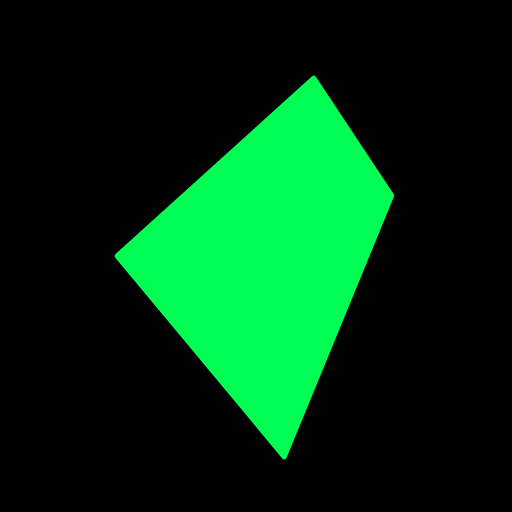
t = 0.00 s
t = 1.00 s: frame unchanged from t = 0.00 s, image omitted
t = 1.25 s: frame unchanged from t = 0.00 s, image omitted
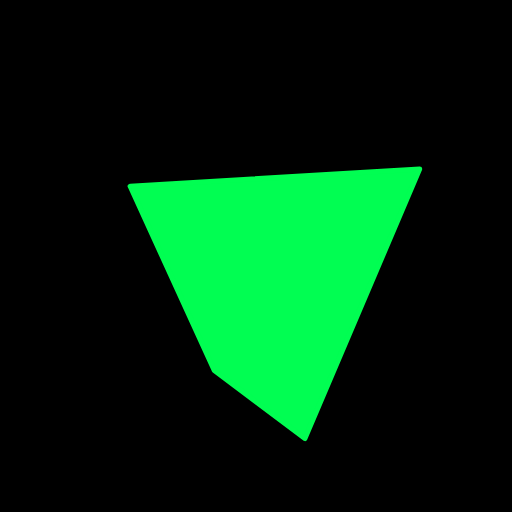
t = 2.00 s
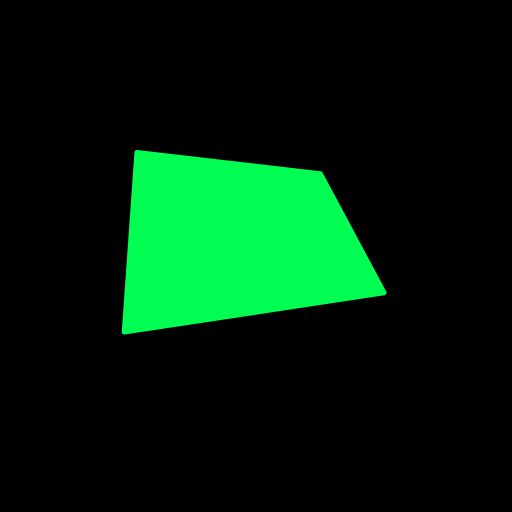
t = 2.75 s
t = 3.25 s: frame unchanged from t = 0.00 s, image omitted

The animated SVG that drew these frames (rendered in a browser with its animation timeline set to each time). Animation: 1 SMIL element (animate=1); one cycle of 4.00 s, repeats indefinitely.

<?xml version="1.0"  encoding="iso-8859-1" standalone="no" ?>
<!DOCTYPE svg PUBLIC "-//W3C//DTD SVG 1.1//EN"
  "http://www.w3.org/Graphics/SVG/1.1/DTD/svg11.dtd">
<svg viewBox="0 0 1000 1000"
  xmlns="http://www.w3.org/2000/svg" version="1.1"
  xmlns:xlink="http://www.w3.org/1999/xlink"
  xml:lang="de">

<rect x="-500" y="-500" width="2000" height="2000" fill="black" />

<path d="M612.79 152.86L764.93 382.05L555.11 892.15L229 500Z"
  fill="rgb(1,254,82)"
  stroke="rgb(1,254,82)"
  stroke-width="10"
  stroke-linejoin="round">

<animate attributeName="d"
values="M612.79 152.86L764.93 382.05L555.11 892.15L229 500Z;
M254.23 363.77L819.63 330.05L595.5 856.43L418.6 723.65Z;
M749.93 571.67L242.79 648.5L267.55 297.93L625.59 339.25Z;
M612.79 152.86L764.93 382.05L555.11 892.15L229 500Z"
calcMode="discrete"
begin="1s"
dur="3s"
repeatCount="indefinite"
/>
</path>
</svg>